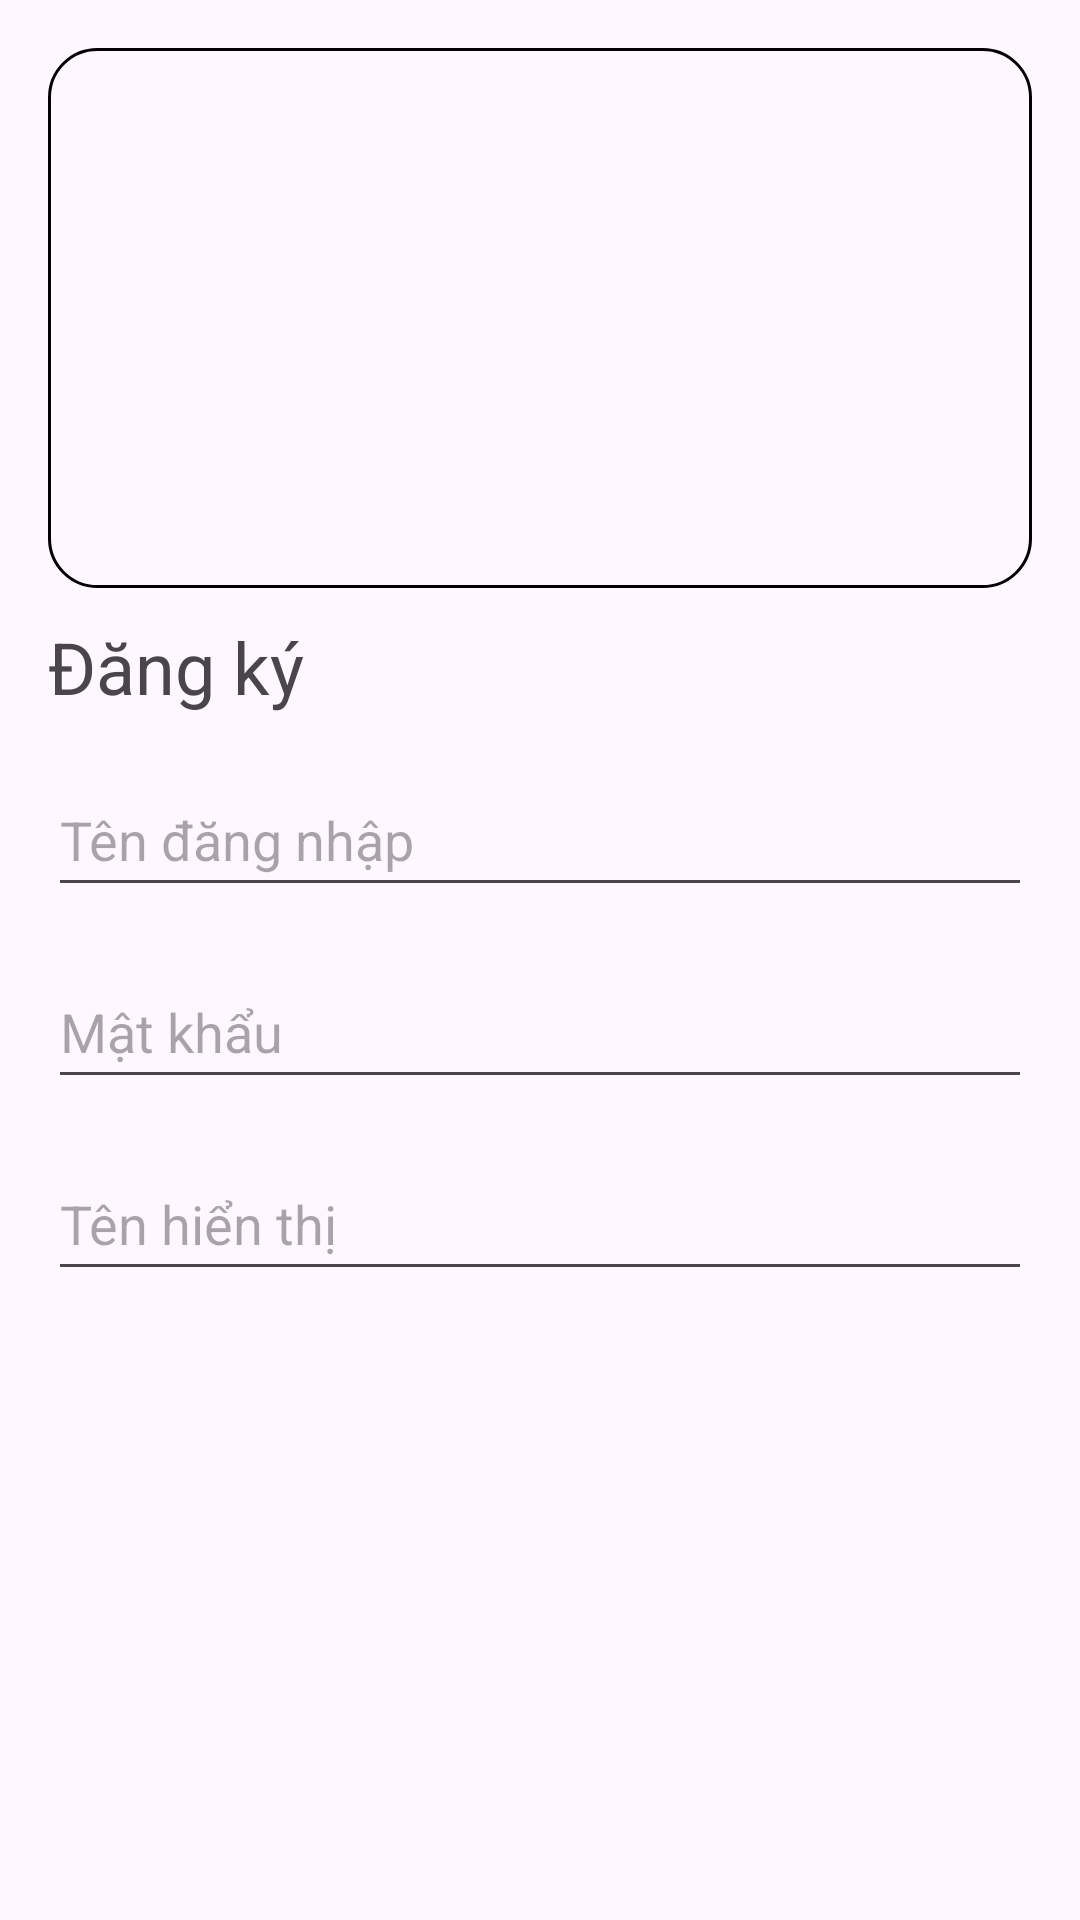

Layout XML and referenced resources for this Android screen:
<!-- AndroidManifest.xml: application theme Theme.BTVN1 -->
<!-- res/layout/activity_register.xml -->
<?xml version="1.0" encoding="utf-8"?>
<RelativeLayout xmlns:android="http://schemas.android.com/apk/res/android"
    android:layout_width="match_parent"
    android:layout_height="match_parent"
    android:padding="16dp">

    <ImageView
        android:id="@+id/bannerImageView"
        android:layout_width="match_parent"
        android:layout_height="180dp"
        android:background="@drawable/rounded_background"
        android:scaleType="centerCrop" />

    <TextView
        android:id="@+id/textView"
        android:layout_width="match_parent"
        android:layout_height="wrap_content"
        android:layout_centerHorizontal="true"
        android:layout_below="@+id/bannerImageView"
        android:layout_marginTop="10dp"
        android:text="Đăng ký"
        android:textSize="24sp" />

    <EditText
        android:id="@+id/usernameEditText"
        android:layout_width="match_parent"
        android:layout_height="wrap_content"
        android:layout_below="@+id/textView"
        android:layout_marginTop="16dp"
        android:hint="Tên đăng nhập"
        android:inputType="text"
        android:minHeight="48dp" />

    <EditText
        android:id="@+id/passwordEditText"
        android:layout_width="match_parent"
        android:layout_height="wrap_content"
        android:layout_below="@+id/usernameEditText"
        android:layout_marginTop="16dp"
        android:hint="Mật khẩu"
        android:inputType="textPassword"
        android:minHeight="48dp" />

    <EditText
        android:id="@+id/displayNameEditText"
        android:layout_width="match_parent"
        android:layout_height="wrap_content"
        android:layout_below="@+id/passwordEditText"
        android:layout_marginTop="16dp"
        android:hint="Tên hiển thị"
        android:inputType="text"
        android:minHeight="48dp" />
    <LinearLayout
        android:layout_width="match_parent"
        android:layout_height="wrap_content"
        android:orientation="horizontal"
        android:id="@+id/line1"
        android:layout_below="@+id/displayNameEditText"
        android:layout_marginTop="16dp">

        <ImageView
            android:id="@+id/uploadImageView"
            android:layout_width="150dp"
            android:layout_height="150dp"
            android:src="@drawable/baseline_arrow_circle_up_24" />

        <ImageView
            android:id="@+id/selectedImageView"
            android:layout_width="150dp"
            android:layout_height="150dp"
            android:layout_marginStart="16dp" />
    </LinearLayout>

    <Button
        android:id="@+id/registerButton"
        android:layout_width="match_parent"
        android:layout_height="wrap_content"
        android:layout_below="@+id/line1"
        android:layout_marginTop="20dp"
        android:text="Đăng ký" />

    <TextView
        android:id="@+id/loginTextView"
        android:layout_width="wrap_content"
        android:layout_height="wrap_content"
        android:layout_below="@+id/registerButton"
        android:layout_centerHorizontal="true"
        android:layout_marginTop="16dp"
        android:clickable="true"
        android:minHeight="48dp"
        android:onClick="goToLogin"
        android:text="Đã có tài khoản? Đăng nhập"
        android:textColor="#00BCD4" />
</RelativeLayout>
<!-- resources referenced by this layout -->
<resources>
  <!-- drawable rounded_background (drawable) -->
  <?xml version="1.0" encoding="utf-8"?>
  <layer-list xmlns:android="http://schemas.android.com/apk/res/android">
      
      <item>
          <shape android:shape="rectangle">
              <solid android:background="@android:color/transparent" />
              <stroke
                  android:width="1dp"
                  android:color="#000000" />
              <corners android:radius="16dp" />
          </shape>
      </item>
  
  </layer-list>
  <style name="Theme.BTVN1" parent="Base.Theme.BTVN1" />
  <style name="Base.Theme.BTVN1" parent="Theme.Material3.DayNight.NoActionBar">
          
          
      </style>
</resources>
